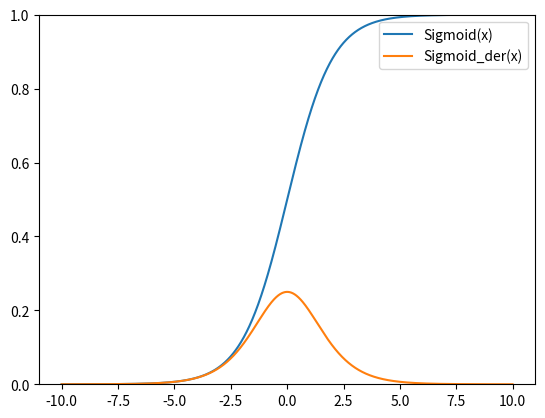

Write the Python code that produced this figure.
import numpy as np
import matplotlib.pylab as plt


# Sigmoid
def sigmoid(x):
    return 1 / (1 + np.exp(-x))


# Derivative 도함수
def sigmoid_derivative(x):
    return sigmoid(x) * (1 - sigmoid(x))


# Graph
t = np.arange(-10, 10, 0.01)
print(sigmoid_derivative(0))
plt.plot(t, sigmoid(t), label="Sigmoid(x)")
plt.plot(t, sigmoid_derivative(t), label="Sigmoid_der(x)")


plt.ylim(0, 1)
plt.legend()
plt.show()
